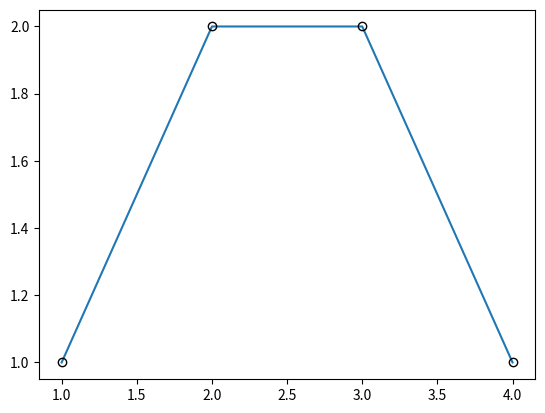

The script that saved this image:
import numpy as np
import matplotlib.pyplot as plt

x= [1,2,3,4]

y = [1,2,2,1]

plt.plot(x, y, marker='o', markerfacecolor='none',markeredgecolor='black')

plt.show()